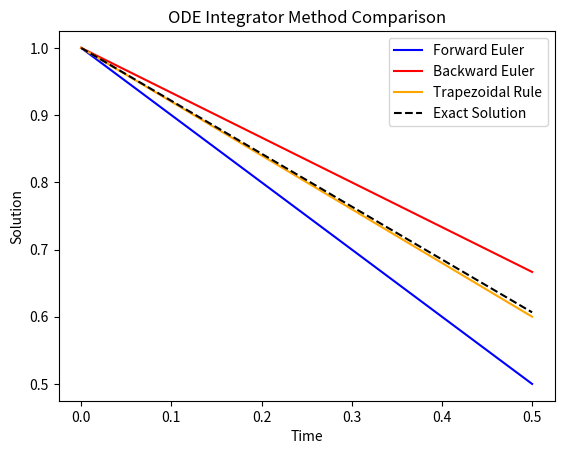

Reproduce this figure in Python.
import numpy as np
import matplotlib.pyplot as plt

# Mech 587 - CFD
# Sample code for three integration methods

nstep = 2  # Number of time steps
dt = 1/nstep # Time step
# Initialize arrays
u1 = np.zeros(nstep)

u2 = np.zeros(nstep)
u3 = np.zeros(nstep)
uex = np.zeros(nstep)
t = np.zeros(nstep)
# Initial conditions
t[0] = 0
u1[0] = 1
u2[0] = 1
u3[0] = 1
uex[0] = 1
# Solve equations
for i in range(1, nstep):
    u1[i] = u1[i-1] - dt*u1[i-1]  # Forward Euler
    u2[i] = u2[i-1] / (1.0 + dt)  # Backward Euler
    u3[i] = u3[i-1] * (1.0 - (dt / 2)) / (1.0 + (dt/2))  # Trapezoidal Rule
    t[i] = t[i-1] + dt
    uex[i] = np.exp(-t[i])
#
plt.plot(t, u1, label='Forward Euler', color='blue')
plt.plot(t, u2, label='Backward Euler', color='red')
plt.plot(t, u3, label='Trapezoidal Rule', color='orange')
plt.plot(t, uex, label='Exact Solution', linestyle='--', color='black')
plt.legend(loc='best')
plt.xlabel('Time')
plt.ylabel('Solution')
plt.title('ODE Integrator Method Comparison')
plt.show()
